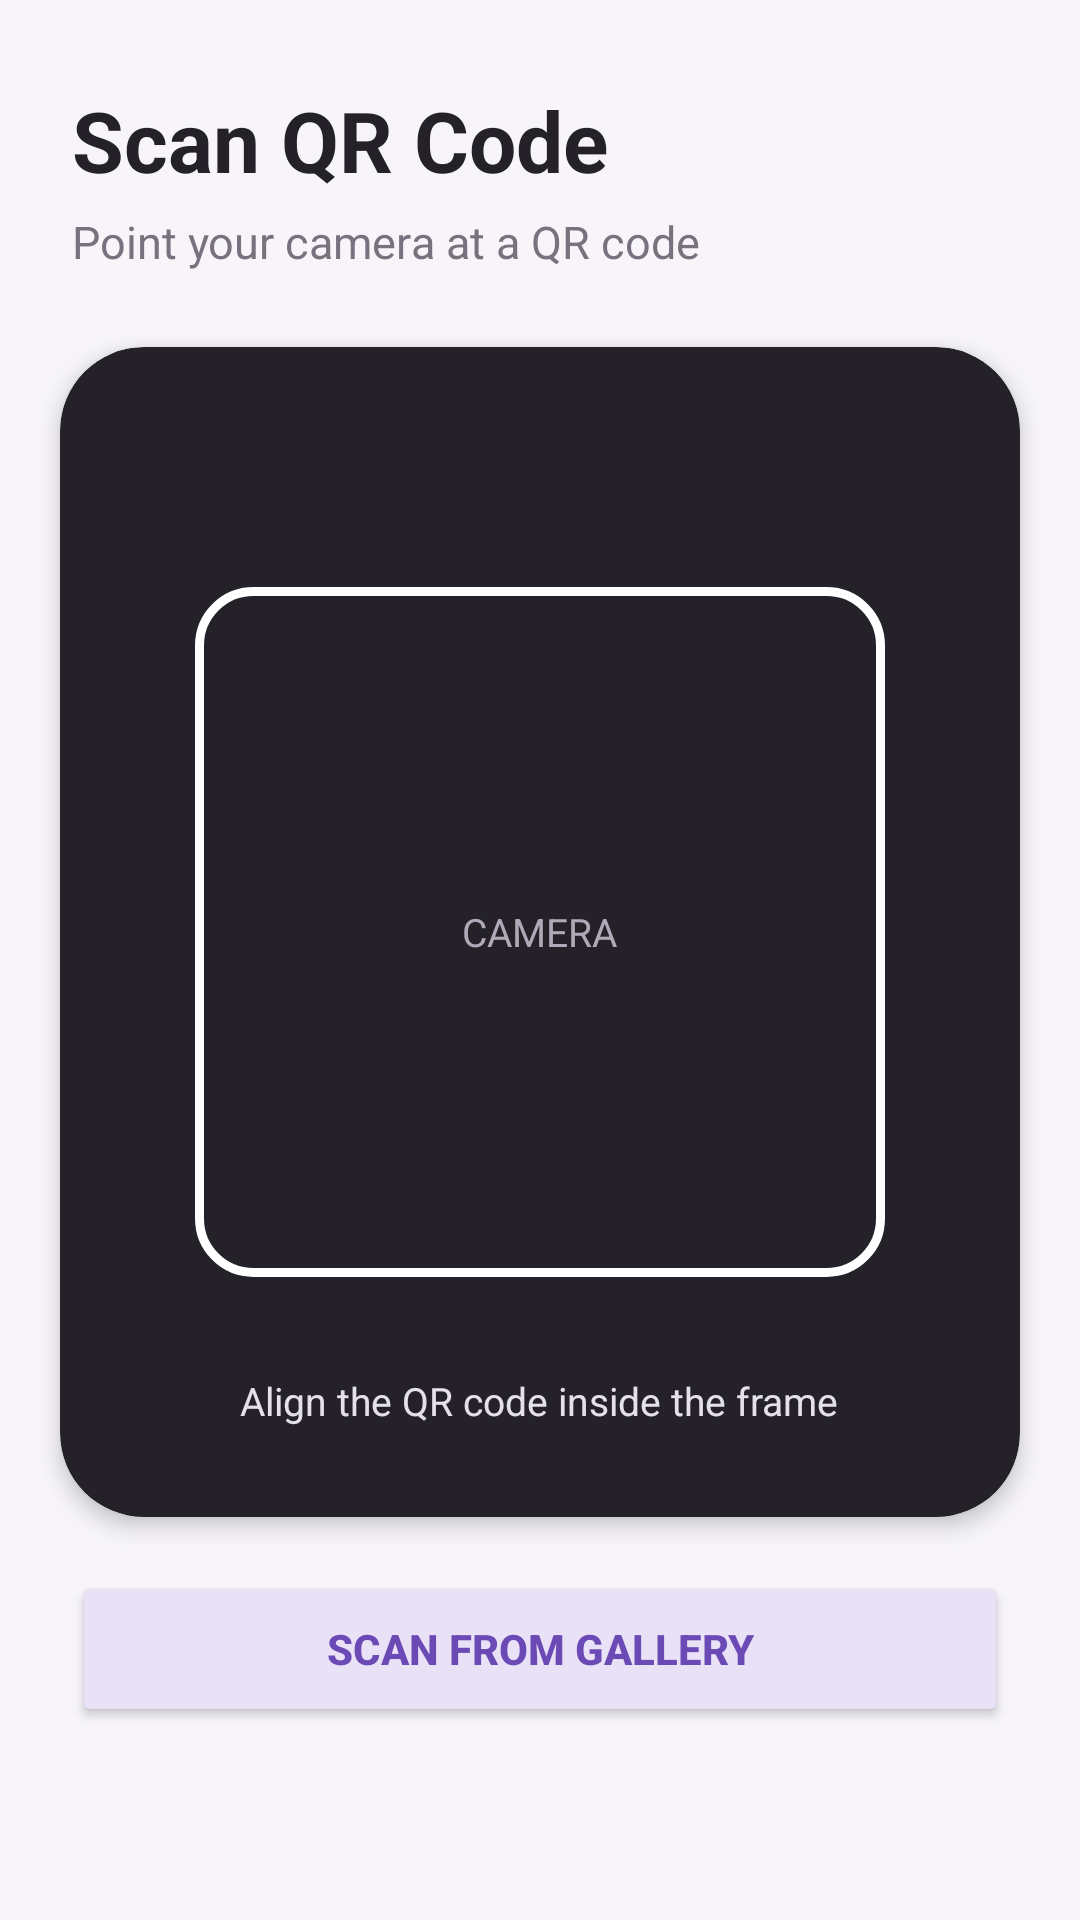

Reconstruct the res/layout file that produces this screen, plus the resources it refers to.
<!-- AndroidManifest.xml: application theme Theme.QRScanner2 -->
<!-- res/layout/fragment_scanner.xml -->
<?xml version="1.0" encoding="utf-8"?>
<androidx.constraintlayout.widget.ConstraintLayout
    xmlns:android="http://schemas.android.com/apk/res/android"
    xmlns:app="http://schemas.android.com/apk/res-auto"
    android:layout_width="match_parent"
    android:layout_height="match_parent"
    android:background="#F7F5FA">

    <TextView
        android:id="@+id/scannerTitle"
        android:layout_width="wrap_content"
        android:layout_height="wrap_content"
        android:text="Scan QR Code"
        android:textColor="#242129"
        android:textSize="28sp"
        android:textStyle="bold"
        app:layout_constraintTop_toTopOf="parent"
        app:layout_constraintStart_toStartOf="parent"
        android:layout_marginStart="24dp"
        android:layout_marginTop="28dp"/>

    <TextView
        android:id="@+id/scannerSubtitle"
        android:layout_width="wrap_content"
        android:layout_height="wrap_content"
        android:text="Point your camera at a QR code"
        android:textColor="#77727D"
        android:textSize="15sp"
        app:layout_constraintTop_toBottomOf="@id/scannerTitle"
        app:layout_constraintStart_toStartOf="parent"
        android:layout_marginStart="24dp"
        android:layout_marginTop="5dp"/>

    

    <androidx.cardview.widget.CardView
        android:id="@+id/cameraCard"
        android:layout_width="0dp"
        android:layout_height="390dp"
        app:cardCornerRadius="28dp"
        app:cardElevation="4dp"
        app:cardBackgroundColor="#242129"
        app:layout_constraintTop_toBottomOf="@id/scannerSubtitle"
        app:layout_constraintStart_toStartOf="parent"
        app:layout_constraintEnd_toEndOf="parent"
        android:layout_marginHorizontal="20dp"
        android:layout_marginTop="25dp">

        <FrameLayout
            android:layout_width="match_parent"
            android:layout_height="match_parent">

            <TextView
                android:layout_width="wrap_content"
                android:layout_height="wrap_content"
                android:text="CAMERA"
                android:textColor="#AFA9B8"
                android:textSize="13sp"
                android:layout_gravity="center"/>

            

            <View
                android:layout_width="230dp"
                android:layout_height="230dp"
                android:layout_gravity="center"
                android:background="@drawable/scanner_frame"/>

            <TextView
                android:layout_width="wrap_content"
                android:layout_height="wrap_content"
                android:text="Align the QR code inside the frame"
                android:textColor="#E5E1E9"
                android:textSize="13sp"
                android:layout_gravity="center_horizontal|bottom"
                android:layout_marginBottom="30dp"/>

        </FrameLayout>

    </androidx.cardview.widget.CardView>

    <Button
        android:id="@+id/btnGallery"
        android:layout_width="0dp"
        android:layout_height="52dp"
        android:text="Scan from Gallery"
        android:textColor="#6C4AB6"
        android:textStyle="bold"
        android:backgroundTint="#E9E2F7"
        app:layout_constraintTop_toBottomOf="@id/cameraCard"
        app:layout_constraintStart_toStartOf="parent"
        app:layout_constraintEnd_toEndOf="parent"
        android:layout_marginHorizontal="24dp"
        android:layout_marginTop="18dp"/>

</androidx.constraintlayout.widget.ConstraintLayout>
<!-- resources referenced by this layout -->
<resources>
  <!-- drawable scanner_frame (drawable) -->
  <?xml version="1.0" encoding="utf-8"?>
  <layer-list xmlns:android="http://schemas.android.com/apk/res/android">
  
      <item>
          <shape android:shape="rectangle">
              <solid android:color="@android:color/transparent"/>
              <stroke
                  android:width="3dp"
                  android:color="#FFFFFF"/>
              <corners android:radius="18dp"/>
          </shape>
      </item>
  
  </layer-list>
  <style name="Theme.QRScanner2" parent="Base.Theme.QRScanner2" />
  <style name="Base.Theme.QRScanner2" parent="Theme.Material3.DayNight.NoActionBar">
          
          
      </style>
</resources>
